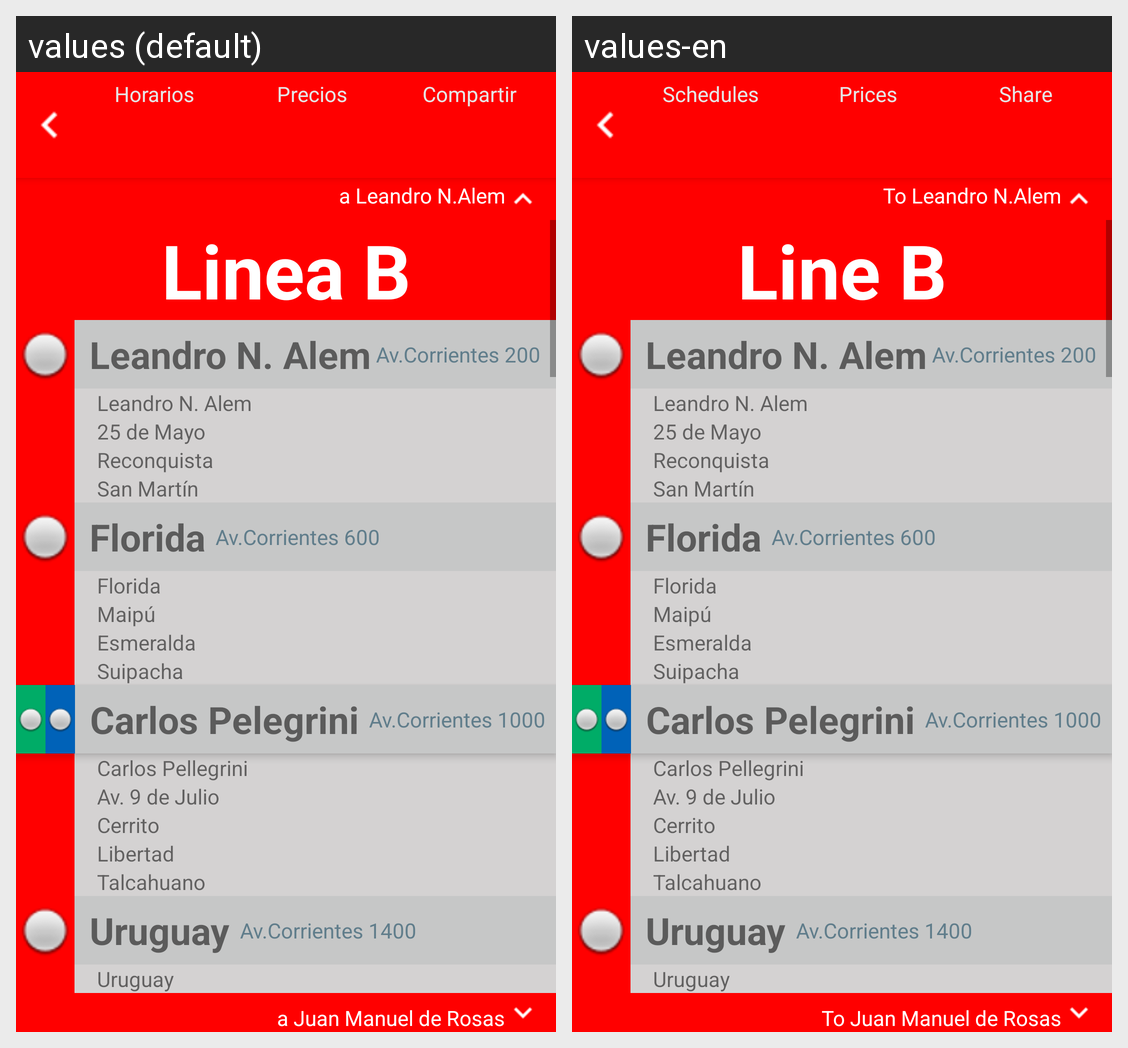

Here is an Android app screen in its default locale and in the app's own translations. Write out the translated-string differences for the strings that appear on this screen.
Android screen res/layout/b.xml rendered under 2 locales, left to right: values (default), values-en. Device: Nexus 5 (rendered at 1080×1920; each locale shown at half size, 540×960, under a caption strip naming it); theme Theme.AppCompat.DayNight.NoActionBar.
Strings drawn on this screen, with the default value and each locale's value (text and hints the layout hard-codes, and strings that could not be matched under every locale, appear in the picture but are not listed):

horarios
  values: Horarios
  values-en: Schedules

precios
  values: Precios
  values-en: Prices

compartir
  values: Compartir
  values-en: Share

linea_b_hacia_arriba
  values: a Leandro N.Alem
  values-en: To Leandro N.Alem

linea_b
  values: Linea B
  values-en: Line B

linea_b_hacia_abajo
  values: a Juan Manuel de Rosas
  values-en: To Juan Manuel de Rosas
